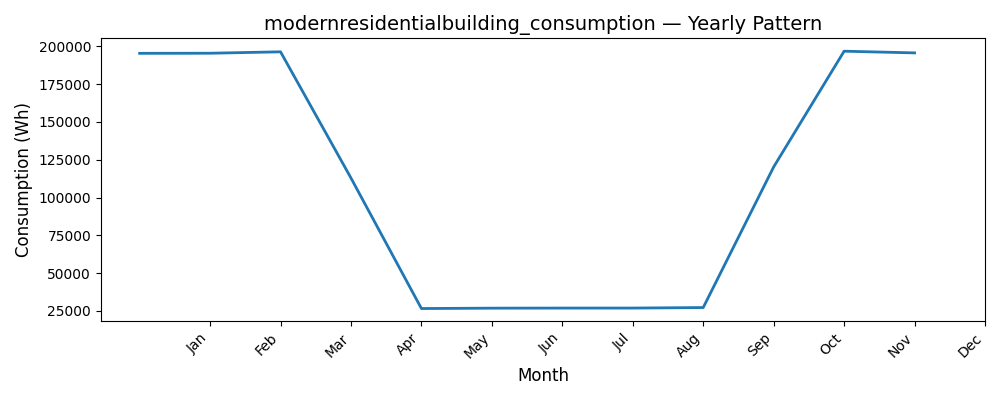

The file beside this chart, header and first rows:
Date, Consumption (Wh)
1, 195353
2, 195418
3, 196356
4, 112871
5, 26577
6, 26823
7, 26878
8, 26892
9, 27224
10, 120214
11, 196762
12, 195645
